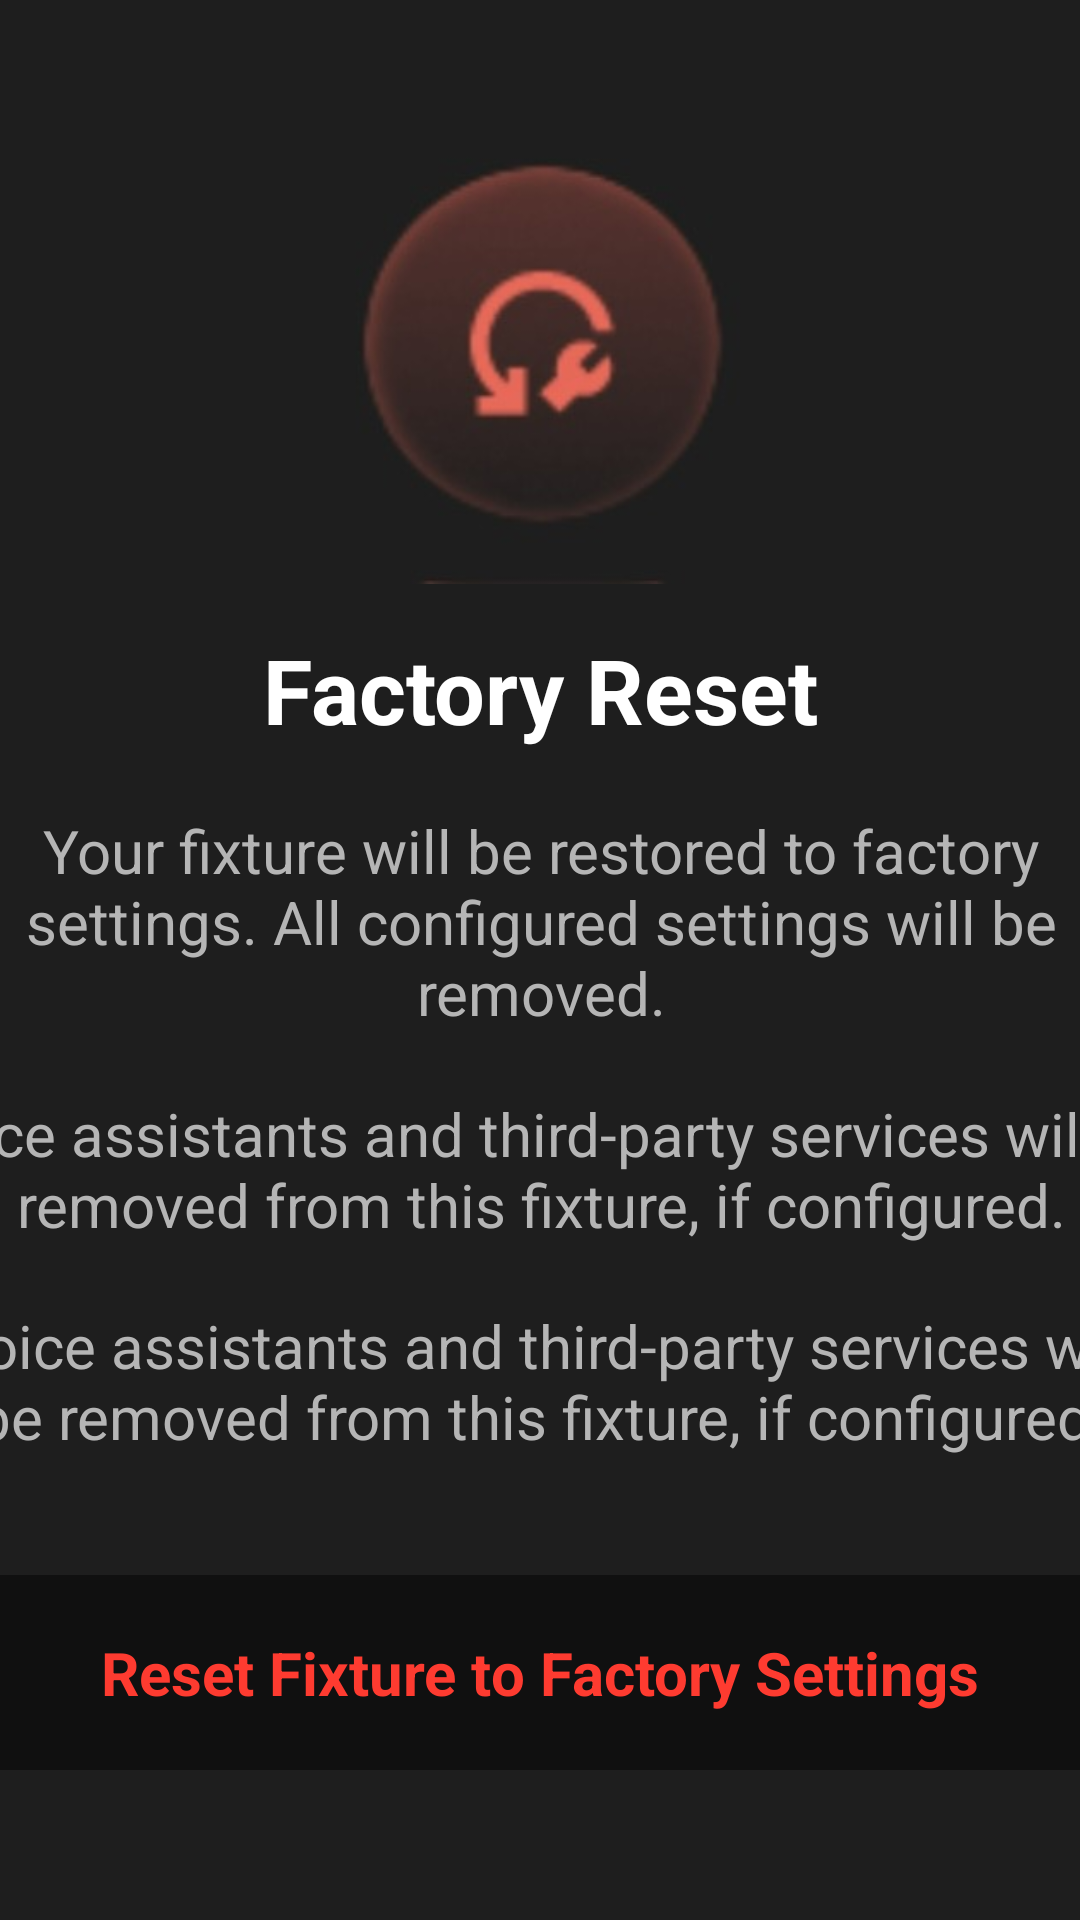

Android layout source for this screen:
<!-- AndroidManifest.xml: application theme Theme.VoltNFCAndroid -->
<!-- res/layout/layout_reset.xml -->
<?xml version="1.0" encoding="utf-8"?>
<layout>
    <data/>
    <androidx.constraintlayout.widget.ConstraintLayout xmlns:android="http://schemas.android.com/apk/res/android"
        xmlns:app="http://schemas.android.com/apk/res-auto"
        xmlns:tools="http://schemas.android.com/tools"
        android:layout_width="match_parent"
        android:layout_height="match_parent"
        tools:context=".Activity.ResetActivity"
        android:background="@color/index_bg">

        <LinearLayout
            android:layout_width="500dp"
            android:layout_height="wrap_content"
            android:orientation="vertical"
            tools:ignore="MissingConstraints"
            android:gravity="center"
            app:layout_constraintLeft_toLeftOf="parent"
            app:layout_constraintRight_toRightOf="parent"
            app:layout_constraintTop_toTopOf="parent"
            app:layout_constraintBottom_toBottomOf="parent"
            android:layout_marginBottom="120dp">
            <ImageView
                android:layout_width="160dp"
                android:layout_height="160dp"
                android:src="@drawable/icon_reset_logo"/>

            <TextView
                android:layout_width="wrap_content"
                android:layout_height="wrap_content"
                android:text="@string/reset_title"
                android:textColor="@color/white"
                android:textStyle="bold"
                android:layout_marginTop="15dp"
                android:textSize="30dp"/>

            <TextView
                android:id="@+id/instructions_one"
                android:layout_width="400dp"
                android:layout_height="wrap_content"
                android:textSize="20dp"
                android:gravity="center"
                android:textColor="@color/instructions_color"
                android:textStyle="normal"
                android:text="@string/reset_instructions_one"
                android:layout_marginTop="20dp"/>


            <TextView
                android:id="@+id/instructions_two"
                android:layout_width="match_parent"
                android:layout_height="wrap_content"
                android:textSize="20dp"
                android:gravity="center"
                android:textColor="@color/instructions_color"
                android:text="@string/reset_instructions_two"
                android:textStyle="normal"
                android:layout_marginTop="20dp" />

            <TextView
                android:id="@+id/instructions_three"
                android:layout_width="420dp"
                android:layout_height="wrap_content"
                android:textSize="20dp"
                android:gravity="center"
                android:textColor="@color/instructions_color"
                android:text="@string/reset_instructions_two"
                android:textStyle="normal"
                android:layout_marginTop="20dp" />
        </LinearLayout>


        <LinearLayout
            android:id="@+id/btn_reset"
            android:layout_width="500dp"
            android:layout_height="65dp"
            app:layout_constraintBottom_toBottomOf="parent"
            app:layout_constraintLeft_toLeftOf="parent"
            app:layout_constraintRight_toRightOf="parent"
            android:background="@drawable/btn_reset"
            android:layout_marginBottom="50dp"
            android:gravity="center">

            <TextView
                android:layout_width="wrap_content"
                android:layout_height="wrap_content"
                android:textColor="@color/btn_reset_text"
                android:text="@string/reset_btn_text"
                android:textSize="20dp"
                android:textStyle="bold"/>

        </LinearLayout>


    </androidx.constraintlayout.widget.ConstraintLayout>
</layout>
<!-- resources referenced by this layout -->
<resources>
  <color name="btn_reset_text">#fe3b30</color>
  <color name="index_bg">#1e1e1e</color>
  <color name="instructions_color">#b5b5b5</color>
  <color name="white">#FFFFFFFF</color>
  <!-- drawable btn_reset (drawable) -->
  <?xml version="1.0" encoding="utf-8"?>
  <shape xmlns:android="http://schemas.android.com/apk/res/android">
      <corners android:radius="10dp"/>
      <solid android:color="@color/btn_reset"/>
  
  </shape>
  <!-- drawable icon_reset_logo: jpg bitmap (drawable, 7365 bytes) -->
  <string name="reset_btn_text">Reset Fixture to Factory Settings</string>
  <string name="reset_instructions_one">Your fixture will be restored to factory settings. All configured settings will be removed.</string>
  <string name="reset_instructions_two">Voice assistants and third-party services will be removed from this fixture, if configured.</string>
  <string name="reset_title">Factory Reset</string>
  <style name="Theme.VoltNFCAndroid" parent="Base.Theme.VoltNFCAndroid" />
  <color name="btn_reset">#101010</color>
  <style name="Base.Theme.VoltNFCAndroid" parent="Theme.Material3.DayNight.NoActionBar">
          
          
      </style>
</resources>
